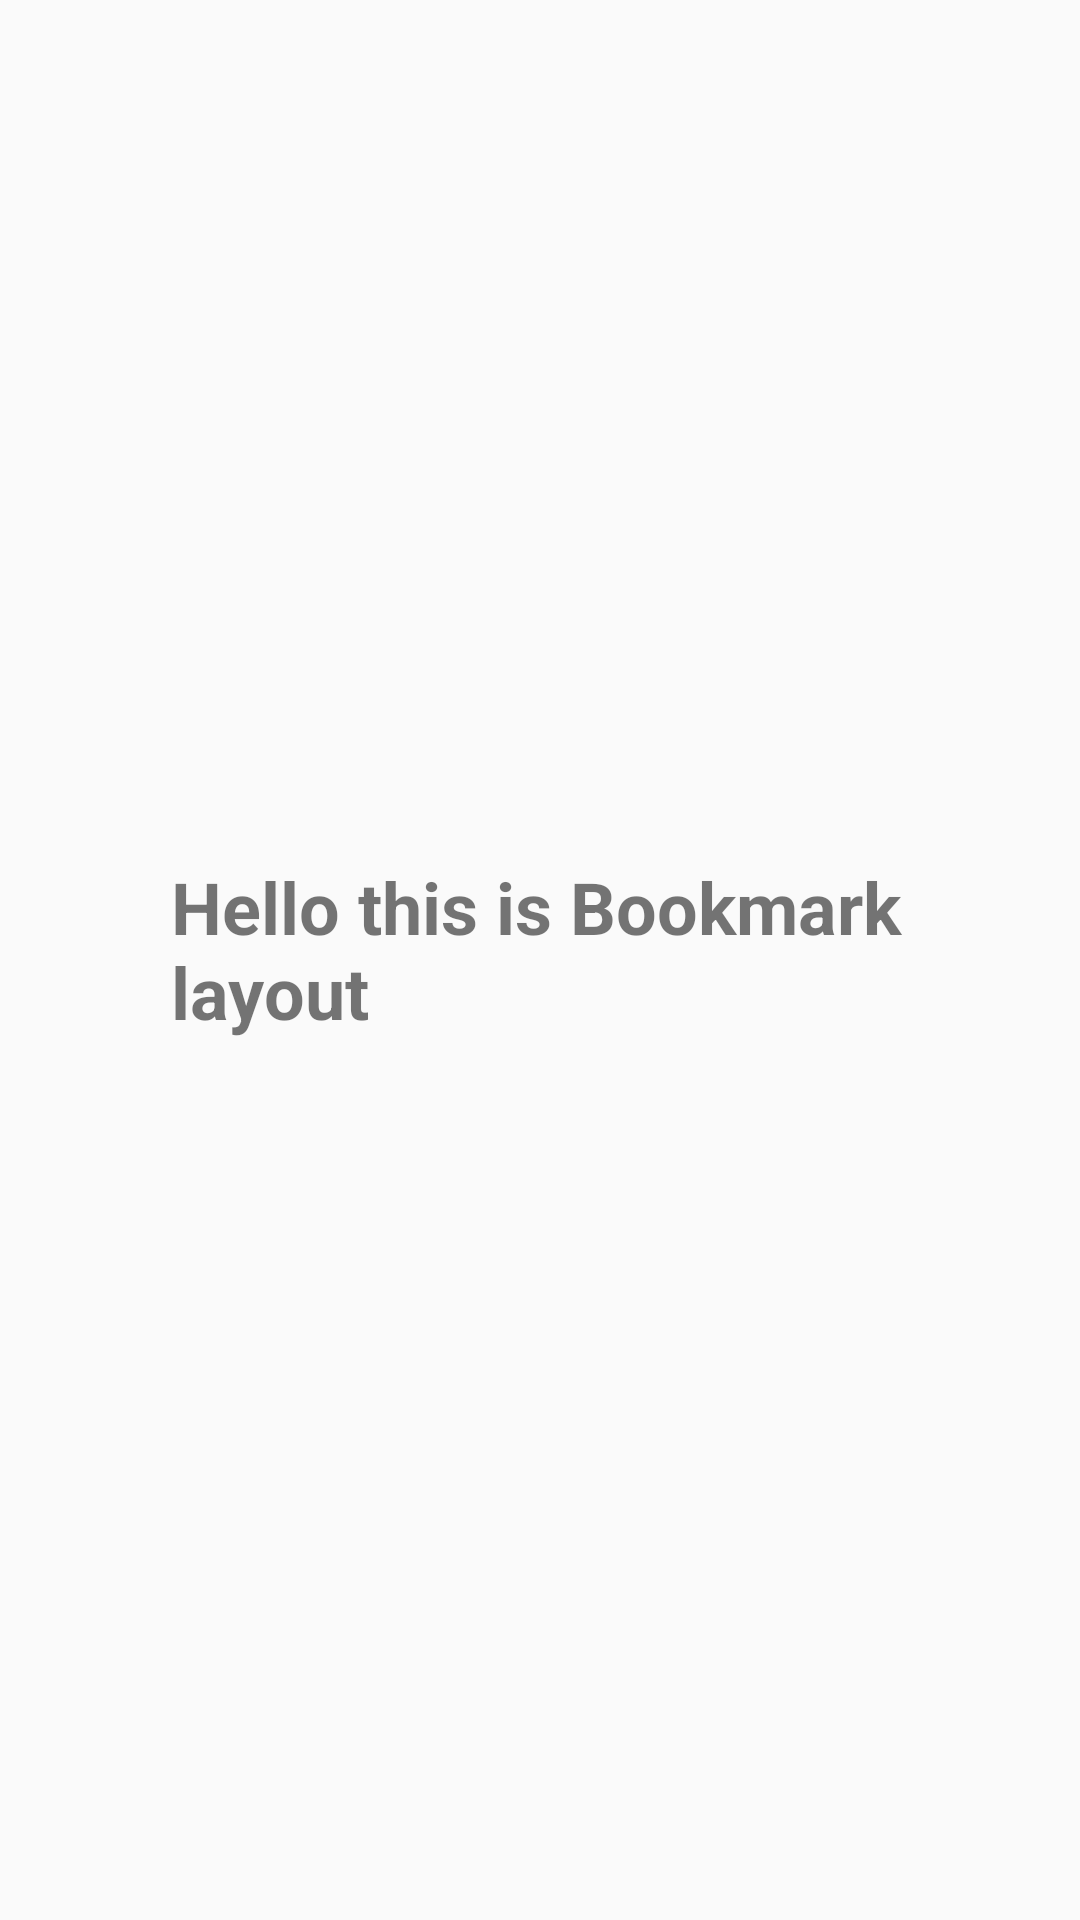

The Android layout XML behind this screen, and the referenced resources:
<!-- AndroidManifest.xml: application theme AppTheme -->
<!-- res/layout/activity_bookmark.xml -->
<?xml version="1.0" encoding="utf-8"?>
<RelativeLayout xmlns:android="http://schemas.android.com/apk/res/android"
    xmlns:app="http://schemas.android.com/apk/res-auto"
    xmlns:tools="http://schemas.android.com/tools"
    android:layout_width="match_parent"
    android:layout_height="match_parent"
    tools:context=".Latest">


    <TextView
        android:id="@+id/textView"
        android:layout_width="wrap_content"
        android:layout_height="wrap_content"
        android:layout_alignParentStart="true"
        android:layout_alignParentLeft="true"
        android:layout_alignParentTop="true"
        android:layout_marginStart="57dp"
        android:layout_marginLeft="57dp"
        android:layout_marginTop="286dp"
        android:text="Hello this is Bookmark layout"
        android:textSize="24sp"
        android:textStyle="bold" />
</RelativeLayout>
<!-- resources referenced by this layout -->
<resources>
  <style name="AppTheme" parent="Theme.AppCompat.Light.DarkActionBar">
          
          <item name="colorPrimary">@color/colorPrimary</item>
          <item name="colorPrimaryDark">@color/colorPrimaryDark</item>
          <item name="colorAccent">@color/colorAccent</item>
      </style>
  <!-- not gathered from this repository: default colours our renderer supplied (Android Studio template values) -->
  <color name="colorPrimary">#FF6200EE</color>
  <color name="colorPrimaryDark">#FF3700B3</color>
  <color name="colorAccent">#FF03DAC5</color>
</resources>
